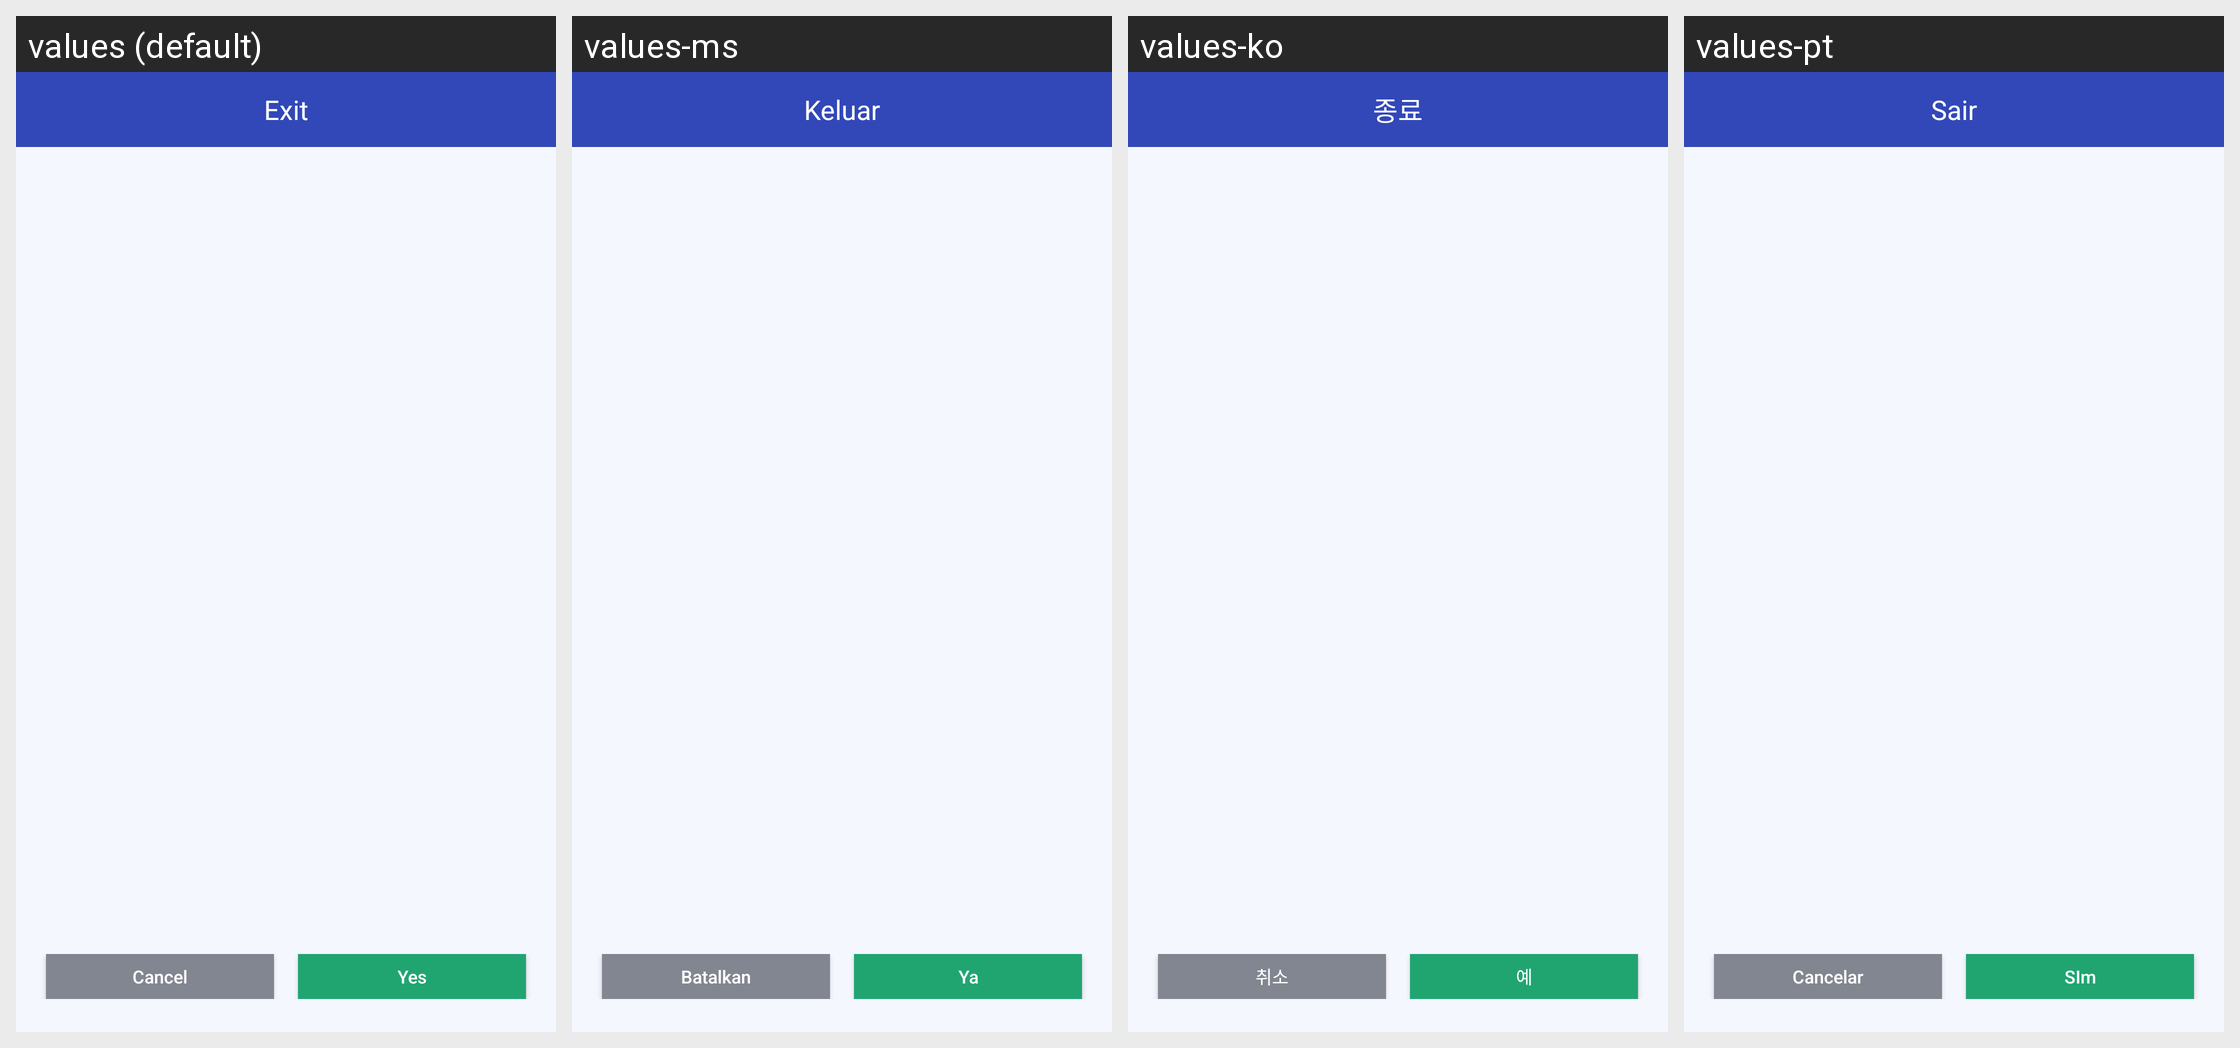

This grid shows one Android layout under several languages. Give, for every string resource on the screen, its name, the default text and each shown locale's text.
Android screen res/layout/dialog_app_common.xml rendered under 4 locales, left to right: values (default), values-ms, values-ko, values-pt. Device: Nexus 5 (rendered at 1080×1920; each locale shown at half size, 540×960, under a caption strip naming it); theme AppTheme.
Other locales in the repository, not shown: values-af, values-ar, values-bg, values-bn, values-ca, values-cs, values-da, values-de, values-el, values-en, values-en-rGB, values-es, values-fa, values-fi, values-fr, values-gu, values-hi, values-hr, values-hu, values-in, values-it, values-iw, values-ja, values-kn, values-mr, values-nb, values-nl, values-pa, values-pl, values-pt-rPT, values-ro, values-ru, values-sk, values-sr, values-sv, values-sw, values-ta, values-th, values-tl, values-tr, values-uk, values-ur, values-vi, values-zh, values-zh-rCN, values-zh-rHK, values-zh-rTW.
Strings drawn on this screen, with the default value and each locale's value (text and hints the layout hard-codes, and strings that could not be matched under every locale, appear in the picture but are not listed):

mm_sliding_exit_title
  values: Exit
  values-ms: Keluar
  values-ko: 종료
  values-pt: Sair

mm_sliding_exit_cancel_button
  values: Cancel
  values-ms: Batalkan
  values-ko: 취소
  values-pt: Cancelar

mm_sliding_exit_yes_button
  values: Yes
  values-ms: Ya
  values-ko: 예
  values-pt: SIm
